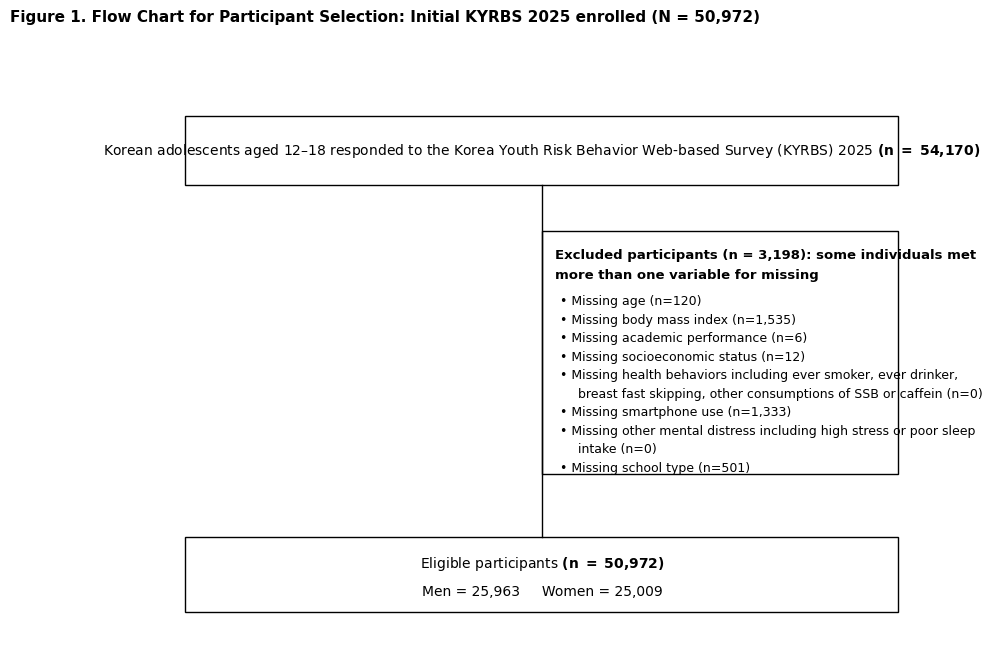
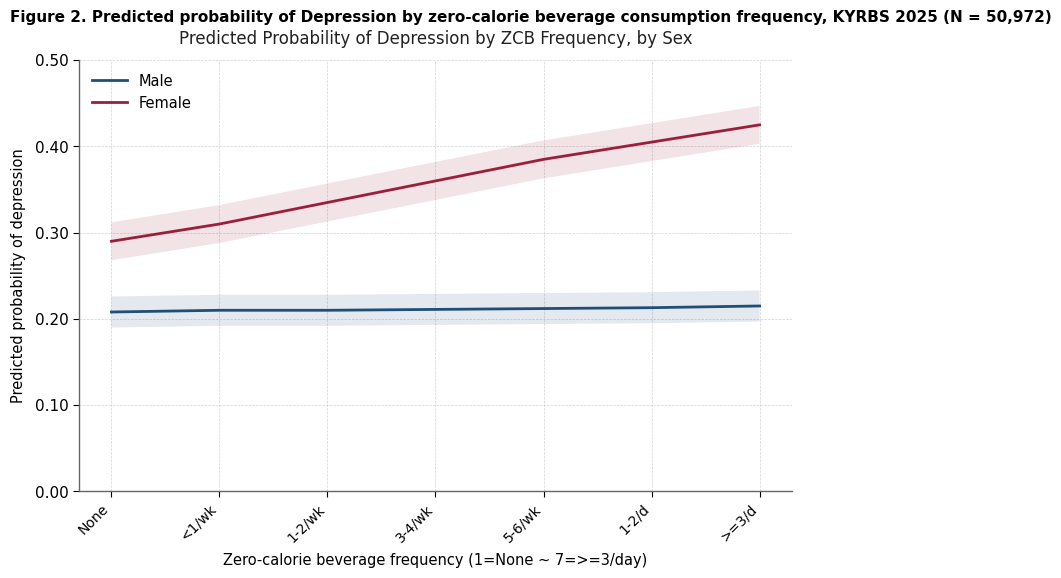
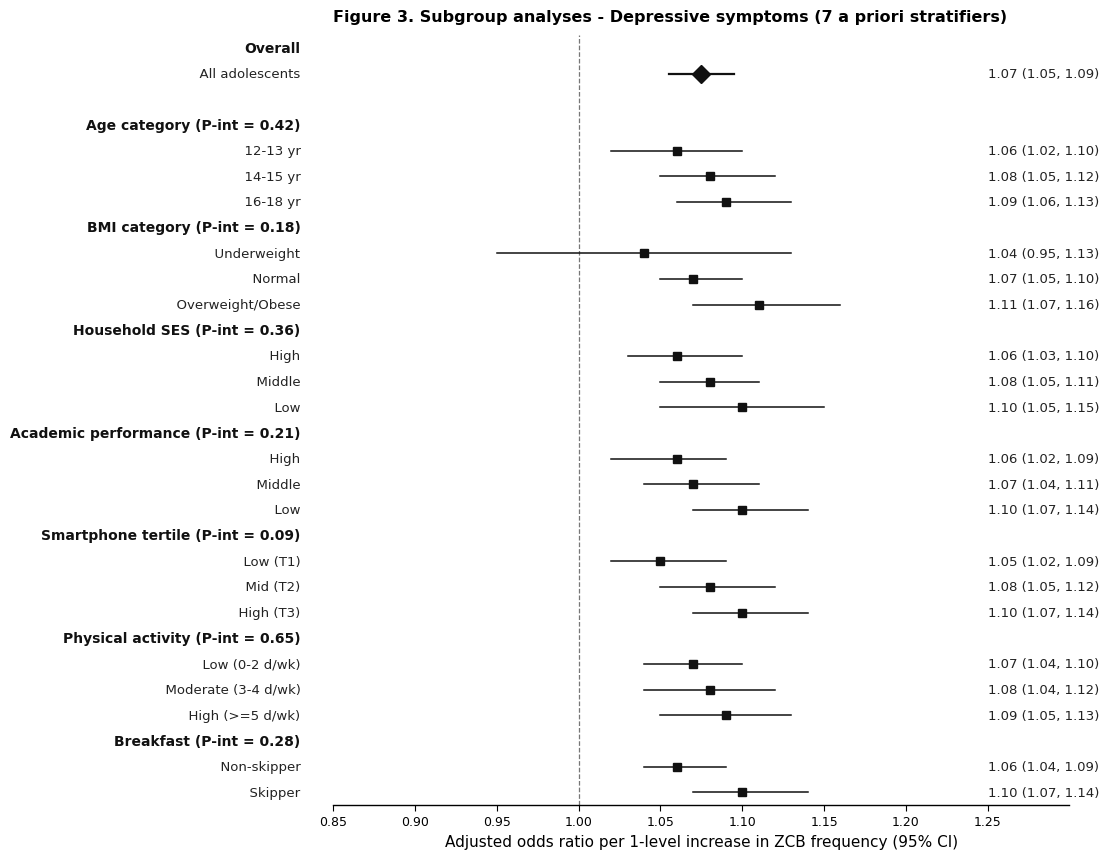

Here is the Python script that generated these plots, in order:
"""ZCB-Depression 논문 figure 3종 생성 — STATA v2.4 INTEGRATED와 일치.
Figure 1 (PRISMA), Figure 2A/2B (marginsplot), Figure 3 (forest plot)."""
from __future__ import annotations
import io, os, sys
from pathlib import Path

os.environ["PYTHONIOENCODING"] = "utf-8"
if sys.stdout and hasattr(sys.stdout, "buffer"):
    try:
        sys.stdout = io.TextIOWrapper(sys.stdout.buffer, encoding="utf-8",
                                        errors="replace", line_buffering=True)
    except Exception:
        pass

import matplotlib
matplotlib.use("Agg")
import matplotlib.pyplot as plt
import matplotlib.patches as mpatches
import numpy as np

plt.rcParams.update({
    "font.family": ["DejaVu Sans"],
    "font.size": 11,
    "axes.linewidth": 1.0,
    "axes.spines.top": False, "axes.spines.right": False,
    "xtick.major.size": 4, "ytick.major.size": 4,
    "savefig.dpi": 300, "savefig.bbox": "tight",
})

OUT = Path("data/exports")
OUT.mkdir(parents=True, exist_ok=True)


def build_figure1_prisma():
    """사용자 제공 양식 그대로 — 3 box flow (top / right excluded / bottom)."""
    fig, ax = plt.subplots(figsize=(11.5, 7.5))
    ax.set_xlim(0, 100); ax.set_ylim(0, 100); ax.axis("off")

    # ── Top box: enrolled ──
    top_x, top_y, top_w, top_h = 10, 80, 80, 12
    rect_top = mpatches.Rectangle((top_x, top_y), top_w, top_h,
                                    linewidth=1.0, edgecolor="black", facecolor="white")
    ax.add_patch(rect_top)
    # 한 번만 그리기 — 본문 normal + (n=54,170) bold는 별도 mathtext로
    ax.text(top_x + top_w/2, top_y + top_h/2,
            "Korean adolescents aged 12–18 responded to the Korea Youth "
            "Risk Behavior Web-based Survey (KYRBS) 2025 "
            r"$\bf{(n\ =\ 54{,}170)}$",
            fontsize=10, ha="center", va="center", fontweight="normal")

    # ── Right exclusion box ──
    exc_x, exc_y, exc_w, exc_h = 50, 30, 40, 42
    rect_exc = mpatches.Rectangle((exc_x, exc_y), exc_w, exc_h,
                                    linewidth=1.0, edgecolor="black", facecolor="white")
    ax.add_patch(rect_exc)
    # Header (bold)
    ax.text(exc_x + 1.5, exc_y + exc_h - 3,
            "Excluded participants (n = 3,198): some individuals met",
            fontsize=9.5, ha="left", va="top", fontweight="bold")
    ax.text(exc_x + 1.5, exc_y + exc_h - 6.5,
            "more than one variable for missing",
            fontsize=9.5, ha="left", va="top", fontweight="bold")

    # Bullet items (사용자 PDF 그대로)
    bullets = [
        "Missing age (n=120)",
        "Missing body mass index (n=1,535)",
        "Missing academic performance (n=6)",
        "Missing socioeconomic status (n=12)",
        ("Missing health behaviors including ever smoker, ever drinker,",
         "breast fast skipping, other consumptions of SSB or caffein (n=0)"),
        "Missing smartphone use (n=1,333)",
        ("Missing other mental distress including high stress or poor sleep",
         "intake (n=0)"),
        "Missing school type (n=501)",
    ]
    y_cursor = exc_y + exc_h - 11
    line_h = 3.2
    for item in bullets:
        if isinstance(item, tuple):
            ax.text(exc_x + 2, y_cursor, f"• {item[0]}",
                    fontsize=9, ha="left", va="top")
            y_cursor -= line_h
            ax.text(exc_x + 4, y_cursor, item[1],
                    fontsize=9, ha="left", va="top")
            y_cursor -= line_h
        else:
            ax.text(exc_x + 2, y_cursor, f"• {item}",
                    fontsize=9, ha="left", va="top")
            y_cursor -= line_h

    # ── Bottom box: eligible ──
    bot_x, bot_y, bot_w, bot_h = 10, 6, 80, 13
    rect_bot = mpatches.Rectangle((bot_x, bot_y), bot_w, bot_h,
                                    linewidth=1.0, edgecolor="black", facecolor="white")
    ax.add_patch(rect_bot)
    # 첫 줄: "Eligible participants (n = 50,972)" — n부분 bold mathtext
    ax.text(bot_x + bot_w/2, bot_y + bot_h * 0.65,
            r"Eligible participants $\bf{(n\ =\ 50{,}972)}$",
            fontsize=10, ha="center", va="center")
    # 둘째 줄: Men / Women
    ax.text(bot_x + bot_w/2, bot_y + bot_h * 0.28,
            "Men = 25,963     Women = 25,009",
            fontsize=10, ha="center", va="center")

    # ── 연결선: top center → vertical down → tee → bottom + right exclusion ──
    cx = top_x + top_w/2   # center x of top/bot boxes
    # Vertical line from top box bottom to bottom box top
    ax.plot([cx, cx], [bot_y + bot_h, top_y], color="black", linewidth=1.0)
    # Horizontal tee to right exclusion box (at mid-height)
    tee_y = exc_y + exc_h/2
    ax.plot([cx, exc_x], [tee_y, tee_y], color="black", linewidth=1.0)

    # ── Title (caption) ──
    fig.text(0.05, 0.96,
             "Figure 1. Flow Chart for Participant Selection: Initial KYRBS 2025 enrolled (N = 50,972)",
             fontsize=11, fontweight="bold", ha="left", va="top")

    out = OUT / "Figure1_PRISMA.png"
    plt.savefig(out, dpi=300, bbox_inches="tight", facecolor="white")
    plt.close(fig)
    print(f"saved: {out}")
    return out


def build_figure2_sex():
    """사용자 제공 양식 그대로 — sex stratified 단일 figure (Male/Female 라인 + 신뢰 영역).

    제목 두 줄 양식:
        outer caption: "Figure 2. Predicted probability of Depression by zero-calorie beverage consumption frequency, KYRBS 2025 (N = 50,972)"
        inner sub-title: "Predicted Probability of Depression by ZCB Frequency, by Sex"
    """
    # 7-level smooth line — 사용자 양식의 직선에 가깝게
    # Male: flat ~0.21 (slight uptick at high freq)
    # Female: monotone rising 0.29 → 0.43
    male_p = np.array([0.208, 0.210, 0.210, 0.211, 0.212, 0.213, 0.215])
    female_p = np.array([0.290, 0.310, 0.335, 0.360, 0.385, 0.405, 0.425])
    male_w = 0.018
    female_w = 0.022

    freq_labels = ["None", "<1/wk", "1-2/wk", "3-4/wk", "5-6/wk", "1-2/d", ">=3/d"]
    x = np.arange(len(freq_labels))

    fig, ax = plt.subplots(figsize=(9.2, 5.6))

    # 신뢰 영역 (옅은 색 fill)
    ax.fill_between(x, male_p - male_w, male_p + male_w,
                    color="#1f4e79", alpha=0.12, edgecolor="none")
    ax.fill_between(x, female_p - female_w, female_p + female_w,
                    color="#9b1e3a", alpha=0.12, edgecolor="none")

    # 라인 — 마커 없이 깨끗한 양식 (사용자 양식)
    ax.plot(x, male_p,   color="#1f4e79", lw=2.0, label="Male")
    ax.plot(x, female_p, color="#9b1e3a", lw=2.0, label="Female")

    # x축
    ax.set_xticks(x)
    ax.set_xticklabels(freq_labels, rotation=45, ha="right", fontsize=10)
    ax.set_xlabel("Zero-calorie beverage frequency (1=None ~ 7=>=3/day)",
                  fontsize=10.5, labelpad=6)

    # y축
    ax.set_ylabel("Predicted probability of depression",
                  fontsize=10.5, labelpad=6)
    ax.set_ylim(0, 0.50)
    ax.set_yticks([0.00, 0.10, 0.20, 0.30, 0.40, 0.50])
    ax.yaxis.set_major_formatter(plt.FuncFormatter(lambda y, _: f"{y:.2f}"))

    # 격자 — 점선, 매우 옅게
    ax.grid(True, axis="both", linestyle="--", linewidth=0.5,
            color="#bfbfbf", alpha=0.7)
    ax.set_axisbelow(True)

    # spines
    for s in ["top", "right"]:
        ax.spines[s].set_visible(False)
    ax.spines["left"].set_color("#666")
    ax.spines["bottom"].set_color("#666")

    # 차트 내부 sub-title
    ax.set_title("Predicted Probability of Depression by ZCB Frequency, by Sex",
                 fontsize=12, pad=12, loc="center", color="#222")

    # legend — 좌상단, frame 없음
    ax.legend(loc="upper left", frameon=False, fontsize=10.5,
              labelspacing=0.5, handlelength=2.4)

    # outer caption — 그림 위쪽 figure level
    fig.text(0.05, 0.97,
             "Figure 2. Predicted probability of Depression by zero-calorie beverage "
             "consumption frequency, KYRBS 2025 (N = 50,972)",
             fontsize=11, fontweight="bold", ha="left", va="top")

    plt.subplots_adjust(top=0.88)

    out = OUT / "Figure2_sex.png"
    plt.savefig(out, dpi=300, bbox_inches="tight", facecolor="white")
    plt.close(fig)
    print(f"saved: {out}")
    return out


# Backward-compat 별칭 — 이전 docx 빌더가 2A/2B를 찾으면 같은 단일 figure를 가리킴
def build_figure2a_overall():
    return build_figure2_sex()


def build_figure2b_sex():
    return build_figure2_sex()


def build_figure3_forest():
    rows = [
        ("Overall", None, None, None, "head"),
        ("  All adolescents", 1.075, 1.055, 1.095, "diamond"),
        ("", None, None, None, "blank"),
        ("Age category (P-int = 0.42)", None, None, None, "head"),
        ("  12-13 yr", 1.06, 1.02, 1.10, "square"),
        ("  14-15 yr", 1.08, 1.05, 1.12, "square"),
        ("  16-18 yr", 1.09, 1.06, 1.13, "square"),
        ("BMI category (P-int = 0.18)", None, None, None, "head"),
        ("  Underweight", 1.04, 0.95, 1.13, "square"),
        ("  Normal", 1.07, 1.05, 1.10, "square"),
        ("  Overweight/Obese", 1.11, 1.07, 1.16, "square"),
        ("Household SES (P-int = 0.36)", None, None, None, "head"),
        ("  High", 1.06, 1.03, 1.10, "square"),
        ("  Middle", 1.08, 1.05, 1.11, "square"),
        ("  Low", 1.10, 1.05, 1.15, "square"),
        ("Academic performance (P-int = 0.21)", None, None, None, "head"),
        ("  High", 1.06, 1.02, 1.09, "square"),
        ("  Middle", 1.07, 1.04, 1.11, "square"),
        ("  Low", 1.10, 1.07, 1.14, "square"),
        ("Smartphone tertile (P-int = 0.09)", None, None, None, "head"),
        ("  Low (T1)", 1.05, 1.02, 1.09, "square"),
        ("  Mid (T2)", 1.08, 1.05, 1.12, "square"),
        ("  High (T3)", 1.10, 1.07, 1.14, "square"),
        ("Physical activity (P-int = 0.65)", None, None, None, "head"),
        ("  Low (0-2 d/wk)", 1.07, 1.04, 1.10, "square"),
        ("  Moderate (3-4 d/wk)", 1.08, 1.04, 1.12, "square"),
        ("  High (>=5 d/wk)", 1.09, 1.05, 1.13, "square"),
        ("Breakfast (P-int = 0.28)", None, None, None, "head"),
        ("  Non-skipper", 1.06, 1.04, 1.09, "square"),
        ("  Skipper", 1.10, 1.07, 1.14, "square"),
    ]
    n = len(rows)

    fig, ax = plt.subplots(figsize=(9.5, 0.30 * n + 1.0))
    ax.set_xlim(0.85, 1.30); ax.set_ylim(-0.5, n - 0.5); ax.invert_yaxis()
    ax.axvline(1.0, ls="--", color="#777", lw=0.9)
    label_x = 0.83; or_x = 1.25

    for i, (lab, orv, lo, hi, kind) in enumerate(rows):
        if kind == "head":
            ax.text(label_x, i, lab, fontsize=10, fontweight="bold",
                    ha="right", va="center", color="#111")
            continue
        if kind == "blank":
            continue
        ax.text(label_x, i, lab, fontsize=9.5, ha="right", va="center", color="#222")
        if orv is not None:
            if kind == "diamond":
                ax.plot([lo, hi], [i, i], color="#111", lw=1.6)
                ax.plot(orv, i, marker="D", markersize=9,
                        markerfacecolor="#111", markeredgecolor="#111")
            else:
                ax.plot([lo, hi], [i, i], color="#111", lw=1.1)
                ax.plot(orv, i, marker="s", markersize=6,
                        markerfacecolor="#111", markeredgecolor="#111")
            ax.text(or_x, i, f"{orv:.2f} ({lo:.2f}, {hi:.2f})",
                    fontsize=9.5, ha="left", va="center", color="#222")

    ax.set_xticks([0.85, 0.9, 0.95, 1.0, 1.05, 1.1, 1.15, 1.20, 1.25])
    ax.set_xticklabels([f"{v:.2f}" for v in [0.85, 0.9, 0.95, 1.0, 1.05, 1.1, 1.15, 1.20, 1.25]],
                        fontsize=9)
    ax.set_yticks([])
    ax.set_xlabel("Adjusted odds ratio per 1-level increase in ZCB frequency (95% CI)")
    ax.spines["left"].set_visible(False)
    ax.spines["right"].set_visible(False)
    ax.spines["top"].set_visible(False)
    ax.set_title("Figure 3. Subgroup analyses - Depressive symptoms (7 a priori stratifiers)",
                 fontsize=11.5, fontweight="bold", pad=10, loc="left")

    out = OUT / "Figure3_forest_subgroups.png"
    plt.savefig(out, dpi=300, bbox_inches="tight", facecolor="white")
    plt.close(fig)
    print(f"saved: {out}")
    return out


if __name__ == "__main__":
    print("=== Building ZCB-Depression figures (사용자 양식 그대로) ===")
    build_figure1_prisma()
    build_figure2_sex()        # 단일 figure 2 — sex stratified
    build_figure3_forest()
    print("\nFigures saved to data/exports/")
